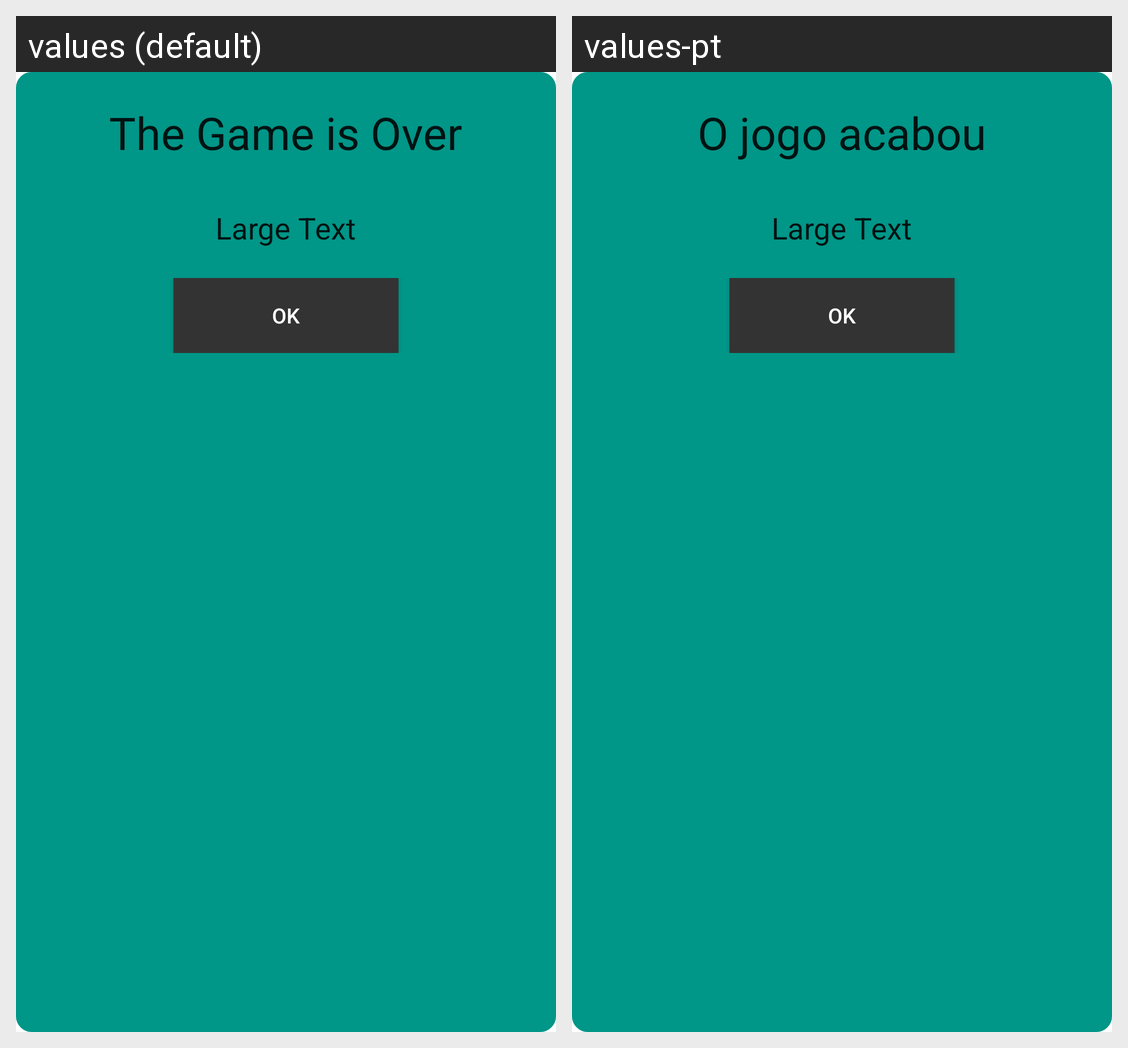

Translations of the strings shown on this Android screen, per locale in the grid:
Android screen res/layout/game_over_custom_dialog.xml rendered under 2 locales, left to right: values (default), values-pt. Device: Nexus 5 (rendered at 1080×1920; each locale shown at half size, 540×960, under a caption strip naming it); theme Theme.MaterialComponents.DayNight.NoActionBar.
Strings drawn on this screen, with the default value and each locale's value (text and hints the layout hard-codes, and strings that could not be matched under every locale, appear in the picture but are not listed):

game_over_label
  values: The Game is Over
  values-pt: O jogo acabou

ok_label
  values: OK
  values-pt: Ok
